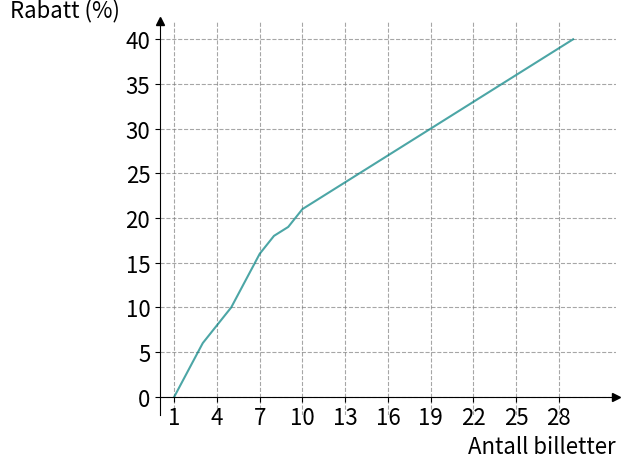

Generate this figure with matplotlib: (Note: this script raises an exception after producing the figure.)
import numpy as np
import matplotlib.pyplot as plt


rabatt = [
    0,
    3,
    6,
    8,
    10,
    13,
    16,
    18,
    19,
    21,
    22,
    23,
    24,
    25,
    26,
    27,
    28,
    29,
    30,
    31,
    32,
    33,
    34,
    35,
    36,
    37,
    38,
    39,
    40,
]

antall_billetter = [i for i in range(1, 30)]


fig, ax = plt.subplots()
ax.plot(antall_billetter, rabatt, color="teal", lw=1.5, alpha=0.7)


ax.spines["left"].set_position("zero")
ax.spines["right"].set_color("none")
ax.spines["bottom"].set_position("zero")
ax.spines["top"].set_color("none")

ax.plot(1, 0, ">k", transform=ax.get_yaxis_transform(), clip_on=False)
ax.plot(0, 1, "^k", transform=ax.get_xaxis_transform(), clip_on=False)
ax.set_xlabel(r"Antall billetter", fontsize=16, loc="right")
ax.set_ylabel(r"Rabatt (%)", fontsize=16, loc="top", rotation="horizontal")

plt.grid(True, linestyle="--", alpha=0.7, color="gray")


plt.xlim(0, 32)

xticks = [i for i in range(1, 30, 3)]
plt.xticks(xticks, fontsize=16)
plt.yticks(fontsize=16)

plt.tight_layout()
plt.savefig("../../figures/exercises/exercise_5.svg")
